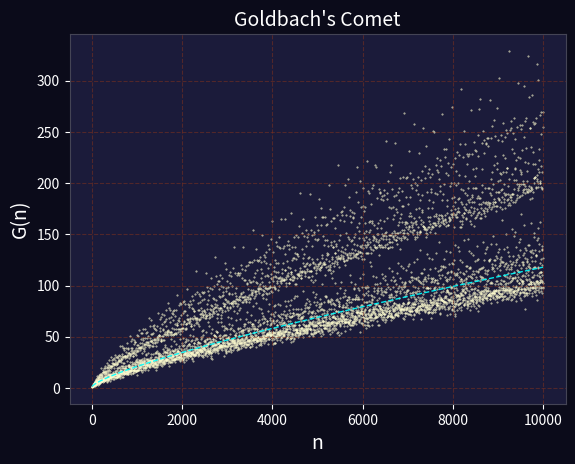

The matplotlib source for this figure:
import matplotlib.pyplot as plt
import math

def main():
    n_max = 10000
    prime_set = make_prime_set(n_max + 1)
    prime_list = sorted(prime_set)

    dots = {}

    for n in range(4, n_max + 1, 2):
        for p in prime_list:
            q = n - p
            if q < p:
                break
            
            if q not in prime_set:
                continue

            if n in dots:
                dots[n].append((p,q))
            else:
                dots[n] = [(p,q)]

    show_dots(dots)

def make_prime_set(stop):
    primes = {2}
    for odd in range(3, stop, 2):
        primes.add(odd)

    for odd in range(3, stop, 2):
        if odd in primes:
            for multiple in range(odd * odd, stop, odd * 2):
                primes.discard(multiple)

    return primes

def show_dots(dots):
    x, y, z = [], [], []
    
    for n, pairs in dots.items():
        Gn = len(pairs)
        x.append(n)
        y.append(Gn)
        z.append(n / math.log(n) ** 2)

    fig, ax = plt.subplots()
    
    # 背景色の設定
    ax.set_facecolor('#1B1B3A')  # グラフ内部の背景
    fig.patch.set_facecolor('#0B0B1A')  # グラフ外側の枠部分の背景
    
    # 点のプロット
    plt.scatter(x, y, s=0.2, color='#FFFDD0', alpha=0.8)

    # 見積もり曲線のプロット
    plt.plot(x, z, color='#00FFFF', linewidth=1, alpha=0.9, linestyle='--')

    # 枠線や文字、目盛りの色を白系に変更（暗い背景で見えるようにする）
    ax.spines['top'].set_color('#444455')
    ax.spines['bottom'].set_color('#444455')
    ax.spines['left'].set_color('#444455')
    ax.spines['right'].set_color('#444455')

    ax.tick_params(colors='white')  # 目盛りの色
    ax.xaxis.label.set_color('white')  # X軸ラベルの色
    ax.yaxis.label.set_color('white')  # Y軸ラベルの色

    # 軸ラベルとタイトル
    ax.set_xlabel('n', fontsize=14)
    ax.set_ylabel('G(n)', fontsize=14)
    ax.set_title('Goldbach\'s Comet', color='white', fontsize=14)

    # グリッド線
    ax.grid(True, color='#88331b', alpha=0.5, linestyle='--')    

    plt.show()

if __name__ == "__main__":
    main()
